Photos from the image-classification dataset "kumquat" in the GitHub repository conglam56/AutoSort-IoT. Its 3 classes are: green, reject, ripe.

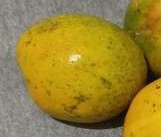
Label: ripe

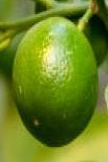
Label: green

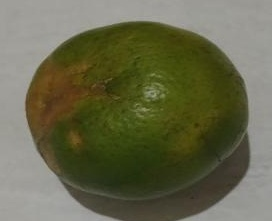
Label: reject

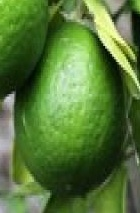
Label: green

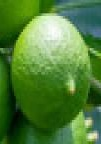
Label: green

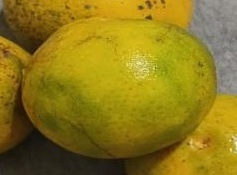
Label: ripe
